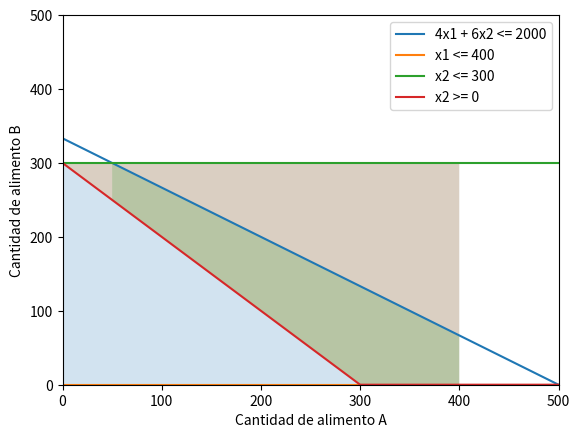

Write Python code to recreate this figure.
import matplotlib.pyplot as plt
import numpy as np

"""
Aquí, x1 y x2 son las variables de decisión. x1 representa la cantidad de alimento A y x2 representa la cantidad de alimento B. Las ecuaciones x2_1, x2_2, x2_3, y x2_4 representan las restricciones del problema.
"""

x1 = np.linspace(0, 500, 1000)
x2_1 = (2000 - 4*x1)/6
x2_2 = np.zeros_like(x1)
x2_3 = np.minimum(300, np.zeros_like(x1) + 1e10)
x2_4 = np.maximum(0, 300 - x1)

"""
Estas líneas grafican las restricciones del problema en un gráfico 2D.
"""

plt.plot(x1, x2_1, label='4x1 + 6x2 <= 2000')
plt.plot(x1, x2_2, label='x1 <= 400')
plt.plot(x1, x2_3, label='x2 <= 300')
plt.plot(x1, x2_4, label='x2 >= 0')

"""
Estas líneas rellenan el área factible del gráfico, que es el área que satisface todas las restricciones.
"""

plt.fill_between(x1, 0, x2_3, where=x1<=400, alpha=0.2)
plt.fill_between(x1, x2_4, 300, where=x1<=400, alpha=0.2)
plt.fill_between(x1, x2_4, x2_1, where=(x2_1<=300) & (x1<=400), alpha=0.2)

plt.xlim(0, 500)
plt.ylim(0, 500)
plt.xlabel('Cantidad de alimento A')
plt.ylabel('Cantidad de alimento B')
plt.legend()
plt.show()

"""
Estas líneas encuentran los puntos de intersección de las restricciones, que son los posibles puntos de solución.
"""

intersections = []
for i in range(len(x1)):
    if x2_1[i] <= 300 and x1[i] <= 400:
        intersections.append((x1[i], x2_1[i]))
    if x1[i] == 400:
        intersections.append((x1[i], 0))
    if x2_4[i] == 300:
        intersections.append((0, x2_4[i]))

"""
Estas líneas calculan el valor de la función objetivo (Z) para cada punto de intersección y encuentran la solución óptima, que es el punto que maximiza la función objetivo.
"""

Z_values = []
for point in intersections:
    Z = 8*point[0] + 10*point[1]
    Z_values.append(Z)

optimal_solution = intersections[np.argmax(Z_values)]
optimal_profit = np.max(Z_values)

print(f"La solución óptima es producir {optimal_solution[0]} unidades del alimento A y {optimal_solution[1]} unidades del alimento B, lo que generará ganancias máximas de ${optimal_profit}")